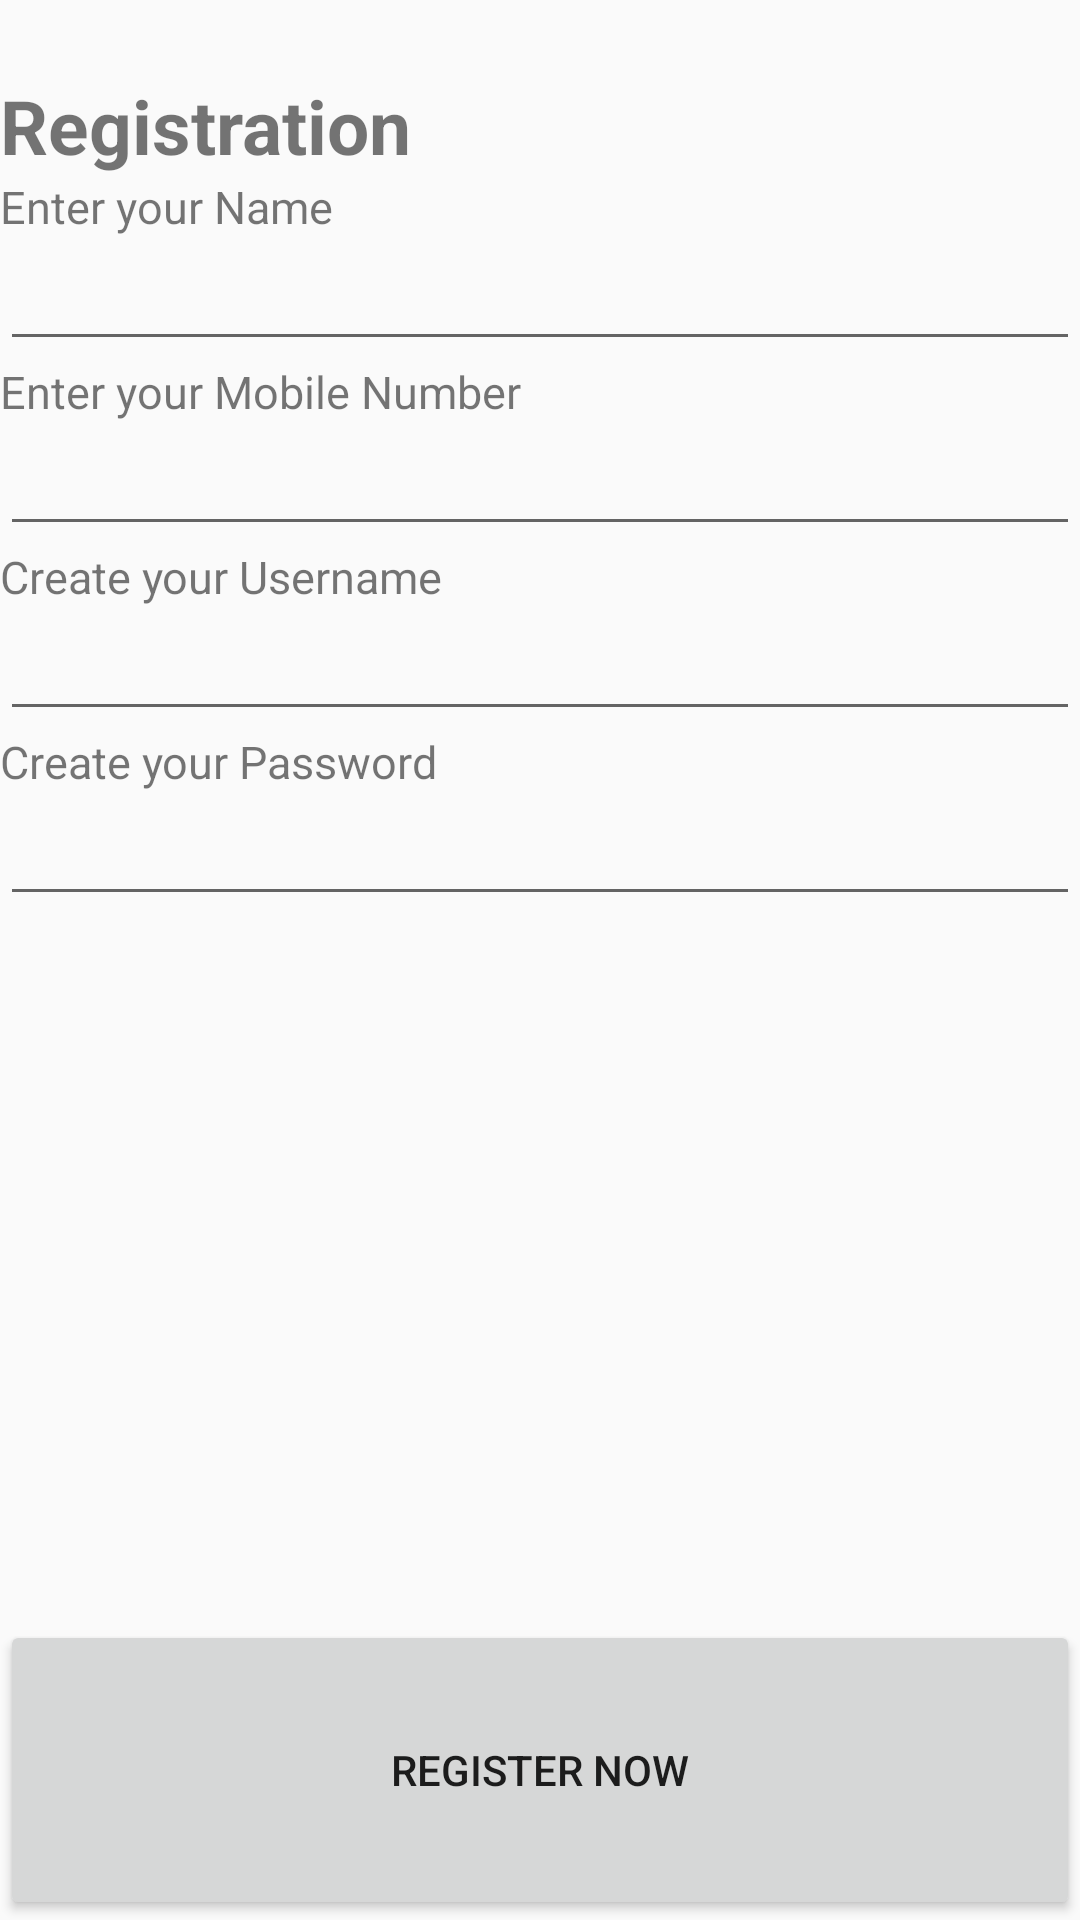

Produce the Android XML layout that renders to this screen, including the resource entries it uses.
<!-- AndroidManifest.xml: application theme AppTheme -->
<!-- res/layout/activity_act2.xml -->
<?xml version="1.0" encoding="utf-8"?>
<RelativeLayout xmlns:android="http://schemas.android.com/apk/res/android"
    xmlns:app="http://schemas.android.com/apk/res-auto"
    xmlns:tools="http://schemas.android.com/tools"
    android:layout_width="match_parent"
    android:layout_height="match_parent"
    tools:context=".Act2">

    <TextView
        android:id="@+id/tr1"
        android:layout_width="match_parent"
        android:layout_height="wrap_content"
        android:paddingTop="25dp"
        android:text="Registration"
        android:textSize="25dp"
        android:textStyle="bold" />

    <TextView
        android:id="@+id/tr2"
        android:layout_width="wrap_content"
        android:layout_height="wrap_content"
        android:layout_below="@+id/tr1"

        android:text="Enter your Name"
        android:textSize="15dp" />

    <EditText
        android:id="@+id/er1"
        android:layout_width="match_parent"
        android:layout_height="wrap_content"
        android:layout_below="@+id/tr2"
        android:inputType="text" />

    <TextView
        android:id="@+id/tr3"
        android:layout_width="wrap_content"
        android:layout_height="wrap_content"
        android:layout_below="@+id/er1"

        android:text="Enter your Mobile Number"
        android:textSize="15dp" />

    <EditText
        android:id="@+id/er2"
        android:layout_width="match_parent"
        android:layout_height="wrap_content"
        android:layout_below="@+id/tr3"
        android:inputType="phone" />

    <TextView
        android:id="@+id/tr4"
        android:layout_width="wrap_content"
        android:layout_height="wrap_content"
        android:layout_below="@+id/er2"
        android:text="Create your Username"
        android:textSize="15dp" />

    <EditText
        android:id="@+id/er3"
        android:layout_width="match_parent"
        android:layout_height="wrap_content"
        android:layout_below="@+id/tr4"
        android:inputType="text" />

    <TextView
        android:id="@+id/tr5"
        android:layout_width="wrap_content"
        android:layout_height="wrap_content"
        android:layout_below="@+id/er3"
        android:text="Create your Password"
        android:textSize="15dp" />

    <EditText
        android:id="@+id/er4"
        android:layout_width="match_parent"
        android:layout_height="wrap_content"
        android:layout_below="@+id/tr5"
        android:inputType="textPassword" />

    <Button
        android:id="@+id/br1"
        android:layout_width="match_parent"
        android:layout_height="100dp"
        android:layout_alignParentBottom="true"
        android:text="Register Now" />

</RelativeLayout>
<!-- resources referenced by this layout -->
<resources>
  <style name="AppTheme" parent="Theme.AppCompat.Light.DarkActionBar">
          
          <item name="colorPrimary">#4F4FB3</item>
          <item name="colorPrimaryDark">#4F4FB3</item>
          <item name="colorAccent">@color/colorAccent</item>
      </style>
  <color name="colorAccent">#D81B60</color>
</resources>
